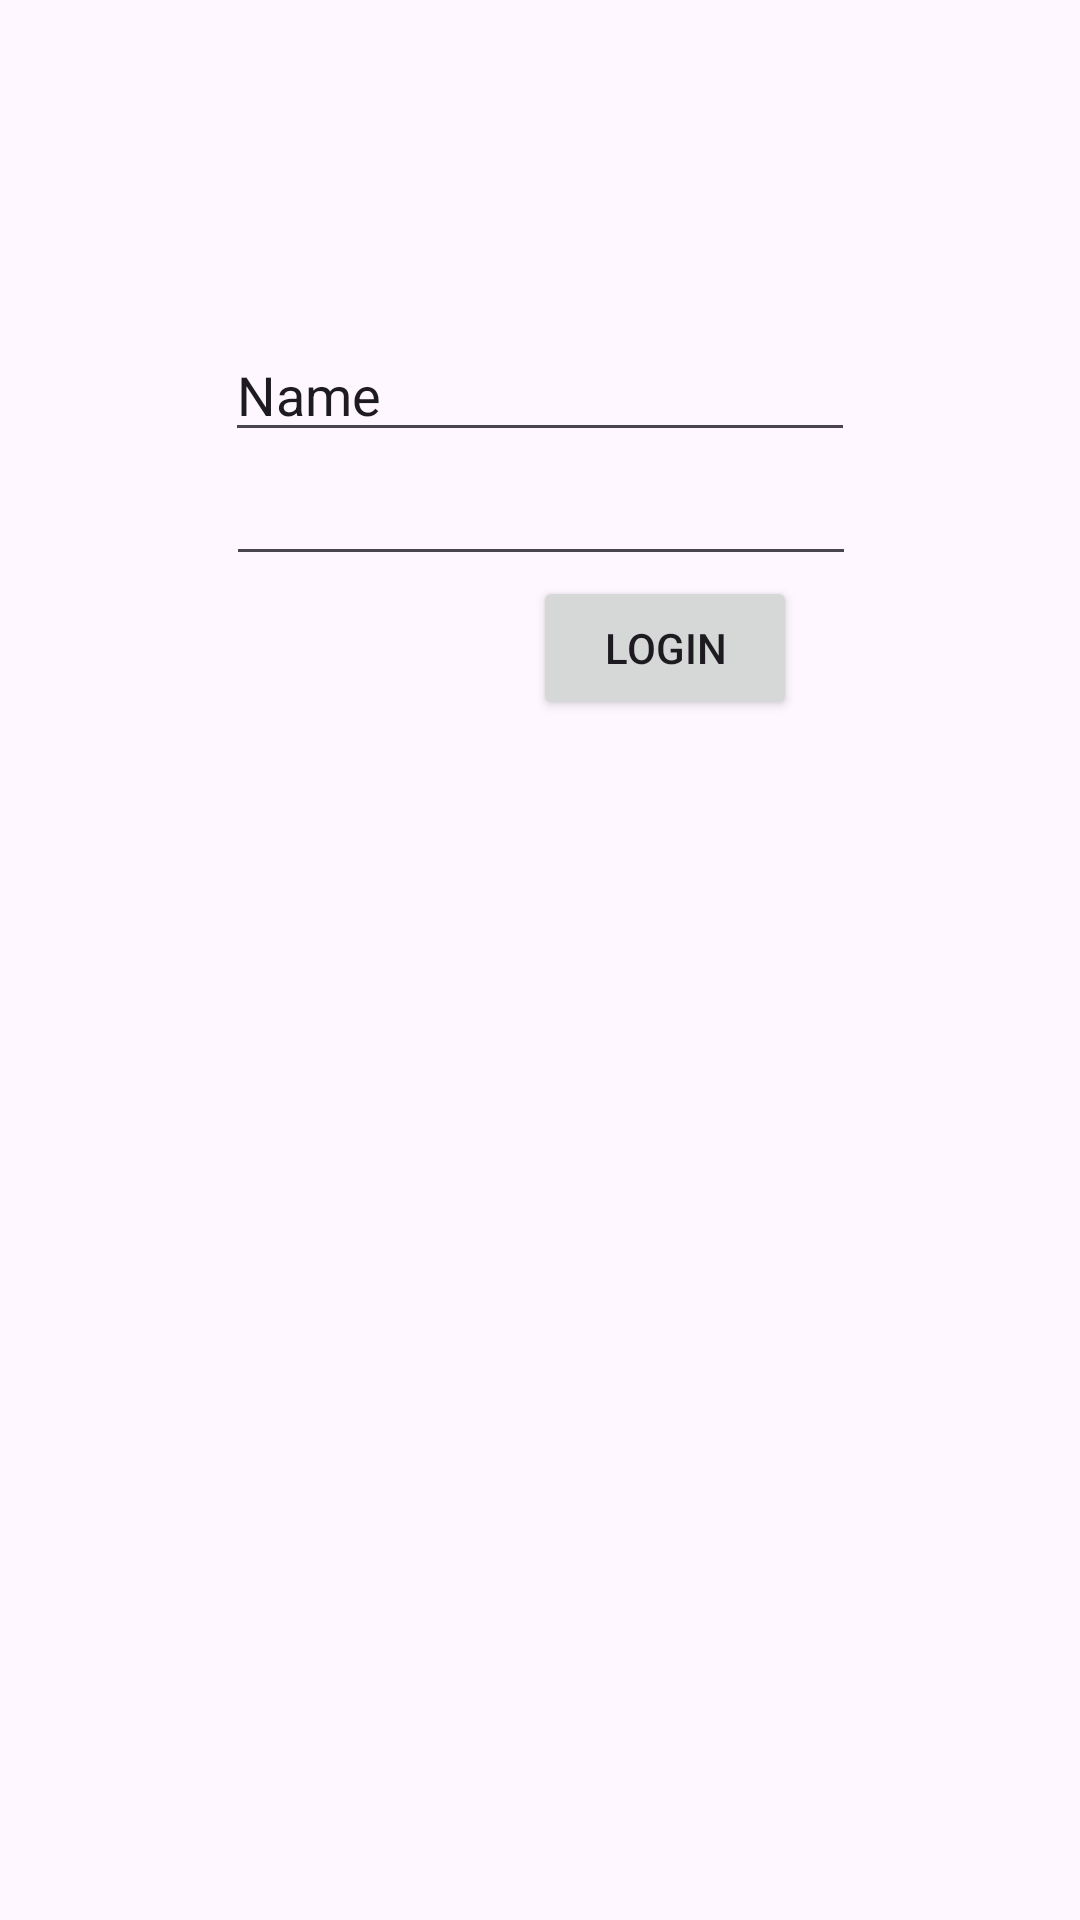

This screen was rendered from an Android layout file. Write that file and the resources it references.
<!-- AndroidManifest.xml: activity theme Theme.Embeded -->
<!-- res/layout/activity_login.xml -->
<?xml version="1.0" encoding="utf-8"?>
<androidx.constraintlayout.widget.ConstraintLayout xmlns:android="http://schemas.android.com/apk/res/android"
    xmlns:app="http://schemas.android.com/apk/res-auto"
    xmlns:tools="http://schemas.android.com/tools"
    android:id="@+id/main"
    android:layout_width="match_parent"
    android:layout_height="match_parent"
    tools:context=".Login">

    <EditText
        android:id="@+id/editTextText"
        android:layout_width="wrap_content"
        android:layout_height="wrap_content"
        android:ems="10"
        android:inputType="text"
        android:text="Name"
        app:layout_constraintBottom_toTopOf="@+id/editTextTextPassword"
        app:layout_constraintEnd_toEndOf="parent"
        app:layout_constraintStart_toStartOf="parent" />

    <EditText
        android:id="@+id/editTextTextPassword"
        android:layout_width="wrap_content"
        android:layout_height="wrap_content"
        android:ems="10"
        android:inputType="textPassword"
        app:layout_constraintBottom_toTopOf="@+id/button"
        app:layout_constraintEnd_toEndOf="parent"
        app:layout_constraintHorizontal_bias="0.502"
        app:layout_constraintStart_toStartOf="parent" />

    <Button
        android:id="@+id/button"
        android:layout_width="wrap_content"
        android:layout_height="wrap_content"
        android:layout_marginBottom="400dp"
        android:text="Login"
        app:layout_constraintBottom_toBottomOf="parent"
        app:layout_constraintEnd_toEndOf="parent"
        app:layout_constraintHorizontal_bias="0.653"
        app:layout_constraintStart_toStartOf="parent" />
</androidx.constraintlayout.widget.ConstraintLayout>
<!-- resources referenced by this layout -->
<resources>
  <style name="Theme.Embeded" parent="Base.Theme.Embeded" />
  <style name="Base.Theme.Embeded" parent="Theme.Material3.DayNight.NoActionBar">
          
          
      </style>
</resources>
